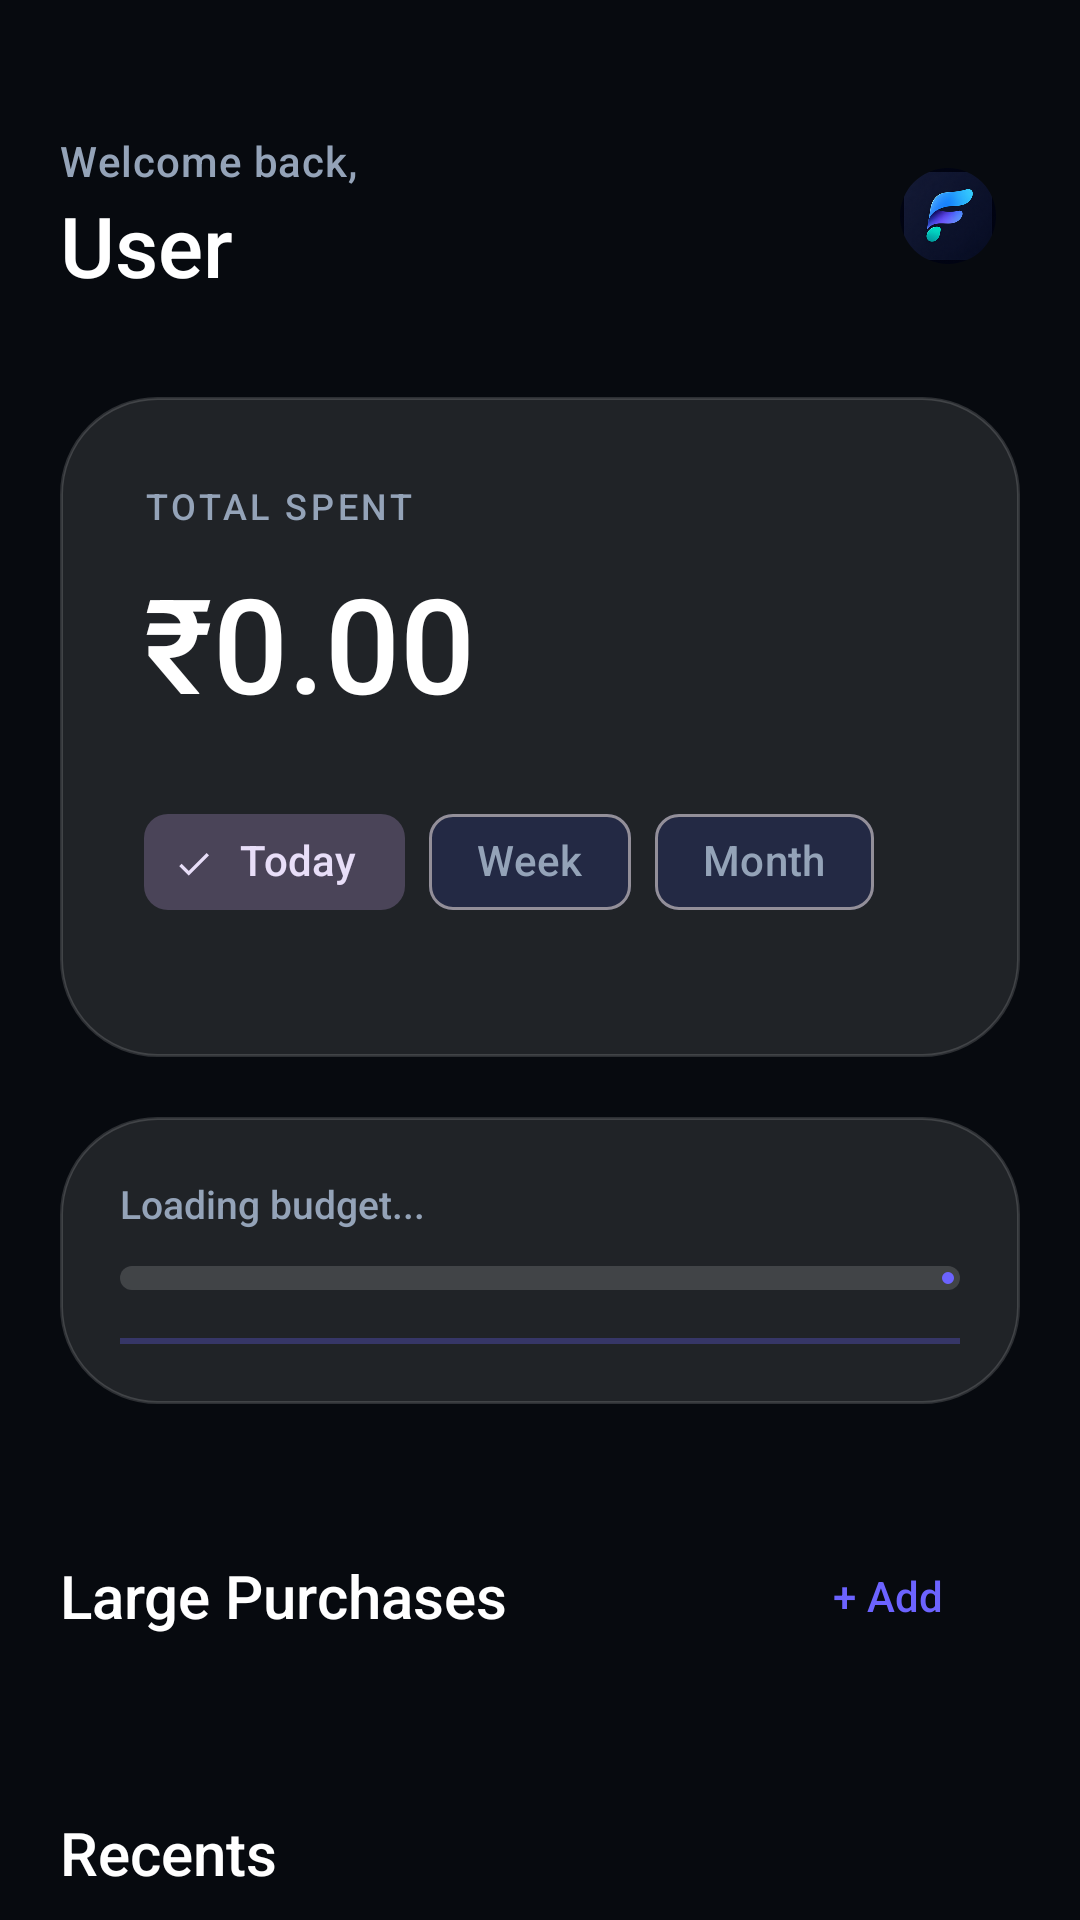

Write the Android layout XML for this screen, with the resource values it uses.
<!-- AndroidManifest.xml: application theme Theme.FlowLedger -->
<!-- res/layout/fragment_home.xml -->
<?xml version="1.0" encoding="utf-8"?>
<androidx.core.widget.NestedScrollView xmlns:android="http://schemas.android.com/apk/res/android"
    xmlns:app="http://schemas.android.com/apk/res-auto"
    xmlns:tools="http://schemas.android.com/tools"
    android:layout_width="match_parent"
    android:layout_height="match_parent"
    android:background="?android:attr/colorBackground"
    android:clipToPadding="false"
    android:paddingBottom="130dp">

    <LinearLayout
        android:layout_width="match_parent"
        android:layout_height="wrap_content"
        android:orientation="vertical"
        android:padding="20dp">

        
        <RelativeLayout
            android:layout_width="match_parent"
            android:layout_height="wrap_content"
            android:layout_marginTop="24dp"
            android:layout_marginBottom="32dp">

            <LinearLayout
                android:layout_width="wrap_content"
                android:layout_height="wrap_content"
                android:orientation="vertical">
                <TextView
                    android:id="@+id/tvGreeting"
                    android:layout_width="wrap_content"
                    android:layout_height="wrap_content"
                    android:text="Welcome back,"
                    android:textColor="?attr/colorOnSurfaceVariant"
                    android:textSize="14sp"
                    android:letterSpacing="0.02" />
                <TextView
                    android:id="@+id/tvUserName"
                    android:layout_width="wrap_content"
                    android:layout_height="wrap_content"
                    android:text="User"
                    android:textColor="?attr/colorOnSurface"
                    android:textSize="28sp"
                    android:fontFamily="sans-serif-medium" />
            </LinearLayout>

            <com.google.android.material.imageview.ShapeableImageView
                android:id="@+id/ivAppIcon"
                android:layout_width="48dp"
                android:layout_height="48dp"
                android:layout_alignParentEnd="true"
                android:layout_centerVertical="true"
                android:padding="8dp"
                android:background="@drawable/bg_glass_card"
                android:src="@mipmap/ic_launcher_foreground"
                app:shapeAppearanceOverlay="@style/ShapeAppearance.Material3.Corner.Full" />
        </RelativeLayout>

        
        <androidx.constraintlayout.widget.ConstraintLayout
            android:id="@+id/layoutSummary"
            android:layout_width="match_parent"
            android:layout_height="220dp"
            android:background="@drawable/bg_glass_card"
            android:padding="28dp"
            android:elevation="8dp">

            <TextView
                android:id="@+id/tvTotalLabel"
                android:layout_width="wrap_content"
                android:layout_height="wrap_content"
                android:text="TOTAL SPENT"
                android:textColor="?attr/colorOnSurfaceVariant"
                android:textSize="12sp"
                android:letterSpacing="0.1"
                android:fontFamily="sans-serif-medium"
                app:layout_constraintTop_toTopOf="parent"
                app:layout_constraintStart_toStartOf="parent" />

            <TextView
                android:id="@+id/tvMainTotal"
                android:layout_width="wrap_content"
                android:layout_height="wrap_content"
                android:text="₹0.00"
                android:textColor="?attr/colorOnSurface"
                android:textSize="44sp"
                android:fontFamily="sans-serif-medium"
                android:layout_marginTop="8dp"
                app:layout_constraintTop_toBottomOf="@id/tvTotalLabel"
                app:layout_constraintStart_toStartOf="parent" />

            <com.google.android.material.chip.ChipGroup
                android:id="@+id/cgPeriod"
                android:layout_width="wrap_content"
                android:layout_height="wrap_content"
                android:layout_marginTop="20dp"
                app:singleSelection="true"
                app:selectionRequired="true"
                app:layout_constraintTop_toBottomOf="@id/tvMainTotal"
                app:layout_constraintStart_toStartOf="parent">
                <com.google.android.material.chip.Chip
                    android:id="@+id/chipToday"
                    android:layout_width="wrap_content"
                    android:layout_height="wrap_content"
                    android:text="Today"
                    style="@style/Widget.Material3.Chip.Filter"
                    android:checked="true" />
                <com.google.android.material.chip.Chip
                    android:id="@+id/chipWeek"
                    android:layout_width="wrap_content"
                    android:layout_height="wrap_content"
                    android:text="Week"
                    style="@style/Widget.Material3.Chip.Filter" />
                <com.google.android.material.chip.Chip
                    android:id="@+id/chipMonth"
                    android:layout_width="wrap_content"
                    android:layout_height="wrap_content"
                    android:text="Month"
                    style="@style/Widget.Material3.Chip.Filter" />
            </com.google.android.material.chip.ChipGroup>

        </androidx.constraintlayout.widget.ConstraintLayout>

        
        <androidx.constraintlayout.widget.ConstraintLayout
            android:layout_width="match_parent"
            android:layout_height="wrap_content"
            android:layout_marginTop="20dp"
            android:background="@drawable/bg_glass_card"
            android:padding="20dp">

            <TextView
                android:id="@+id/tvBudgetInfo"
                android:layout_width="wrap_content"
                android:layout_height="wrap_content"
                android:text="Loading budget..."
                android:textColor="?attr/colorOnSurfaceVariant"
                android:textSize="13sp"
                app:layout_constraintTop_toTopOf="parent"
                app:layout_constraintStart_toStartOf="parent" />

            <com.google.android.material.progressindicator.LinearProgressIndicator
                android:id="@+id/progressBudget"
                android:layout_width="match_parent"
                android:layout_height="8dp"
                android:layout_marginTop="12dp"
                app:trackThickness="8dp"
                app:trackCornerRadius="4dp"
                app:indicatorColor="?attr/colorPrimary"
                app:trackColor="?attr/glassStrokeColor"
                app:layout_constraintTop_toBottomOf="@id/tvBudgetInfo" />

            <View
                android:id="@+id/viewStatusStrip"
                android:layout_width="match_parent"
                android:layout_height="2dp"
                android:layout_marginTop="16dp"
                android:background="?attr/colorPrimary"
                android:alpha="0.3"
                app:layout_constraintTop_toBottomOf="@id/progressBudget" />

        </androidx.constraintlayout.widget.ConstraintLayout>

        <RelativeLayout
            android:layout_width="match_parent"
            android:layout_height="wrap_content"
            android:layout_marginTop="40dp">
            <TextView
                android:id="@+id/tvLargePurchasesLabel"
                android:layout_width="wrap_content"
                android:layout_height="wrap_content"
                android:text="Large Purchases"
                android:textColor="?attr/colorOnSurface"
                android:textSize="20sp"
                android:fontFamily="sans-serif-medium"
                android:layout_centerVertical="true" />
            <com.google.android.material.button.MaterialButton
                android:id="@+id/btnAddLargePurchase"
                style="@style/Widget.Material3.Button.TextButton"
                android:layout_width="wrap_content"
                android:layout_height="wrap_content"
                android:text="+ Add"
                android:textColor="?attr/colorPrimary"
                android:layout_alignParentEnd="true"
                android:layout_centerVertical="true" />
        </RelativeLayout>

        <androidx.recyclerview.widget.RecyclerView
            android:id="@+id/rvLargePurchases"
            android:layout_width="match_parent"
            android:layout_height="wrap_content"
            android:layout_marginTop="16dp"
            android:clipToPadding="false"
            android:orientation="horizontal"
            app:layoutManager="androidx.recyclerview.widget.LinearLayoutManager"
            tools:listitem="@layout/item_large_purchase" />

        <TextView
            android:id="@+id/tvRecentLabel"
            android:layout_width="wrap_content"
            android:layout_height="wrap_content"
            android:text="Recents"
            android:textColor="?attr/colorOnSurface"
            android:textSize="20sp"
            android:fontFamily="sans-serif-medium"
            android:layout_marginTop="32dp" />

        <androidx.recyclerview.widget.RecyclerView
            android:id="@+id/rvTransactions"
            android:layout_width="match_parent"
            android:layout_height="wrap_content"
            android:layout_marginTop="16dp"
            android:clipToPadding="false"
            app:layoutManager="androidx.recyclerview.widget.LinearLayoutManager"
            tools:listitem="@layout/item_transaction" />

        <TextView
            android:id="@+id/tvMicroInsight"
            android:layout_width="match_parent"
            android:layout_height="wrap_content"
            android:text="Start tracking to see insights."
            android:textColor="?attr/colorOnSurfaceVariant"
            android:textSize="14sp"
            android:layout_marginTop="24dp"
            android:gravity="center" />

    </LinearLayout>

</androidx.core.widget.NestedScrollView>
<!-- res/layout/item_large_purchase.xml (included above) -->
<?xml version="1.0" encoding="utf-8"?>
<androidx.constraintlayout.widget.ConstraintLayout xmlns:android="http://schemas.android.com/apk/res/android"
    xmlns:app="http://schemas.android.com/apk/res-auto"
    android:layout_width="220dp"
    android:layout_height="wrap_content"
    android:layout_marginEnd="16dp"
    android:background="@drawable/bg_glass_card"
    android:padding="16dp">

    <TextView
        android:id="@+id/tvPurchaseType"
        android:layout_width="wrap_content"
        android:layout_height="wrap_content"
        android:text="EMI"
        android:textColor="?attr/colorPrimary"
        android:textSize="10sp"
        android:fontFamily="sans-serif-medium"
        android:paddingHorizontal="6dp"
        android:paddingVertical="2dp"
        android:background="#2000E5FF"
        app:layout_constraintTop_toTopOf="parent"
        app:layout_constraintStart_toStartOf="parent" />

    <TextView
        android:id="@+id/tvDate"
        android:layout_width="wrap_content"
        android:layout_height="wrap_content"
        android:text="12 Oct"
        android:textColor="?attr/colorOnSurfaceVariant"
        android:textSize="10sp"
        app:layout_constraintTop_toTopOf="parent"
        app:layout_constraintEnd_toEndOf="parent" />

    <TextView
        android:id="@+id/tvTitle"
        android:layout_width="0dp"
        android:layout_height="wrap_content"
        android:text="MacBook Pro"
        android:textColor="?attr/colorOnSurface"
        android:textSize="16sp"
        android:fontFamily="sans-serif-medium"
        android:layout_marginTop="12dp"
        app:layout_constraintTop_toBottomOf="@id/tvPurchaseType"
        app:layout_constraintStart_toStartOf="parent"
        app:layout_constraintEnd_toEndOf="parent" />

    <TextView
        android:id="@+id/tvAmount"
        android:layout_width="wrap_content"
        android:layout_height="wrap_content"
        android:text="₹1,20,000"
        android:textColor="?attr/colorOnSurface"
        android:textSize="20sp"
        android:fontFamily="sans-serif-medium"
        android:layout_marginTop="8dp"
        app:layout_constraintTop_toBottomOf="@id/tvTitle"
        app:layout_constraintStart_toStartOf="parent" />

    <TextView
        android:id="@+id/tvEmiDetails"
        android:layout_width="wrap_content"
        android:layout_height="wrap_content"
        android:text="₹10k / mo"
        android:textColor="?attr/colorOnSurfaceVariant"
        android:textSize="12sp"
        android:layout_marginTop="4dp"
        app:layout_constraintTop_toBottomOf="@id/tvAmount"
        app:layout_constraintStart_toStartOf="parent" />

</androidx.constraintlayout.widget.ConstraintLayout>
<!-- res/layout/item_transaction.xml (included above) -->
<?xml version="1.0" encoding="utf-8"?>
<androidx.constraintlayout.widget.ConstraintLayout xmlns:android="http://schemas.android.com/apk/res/android"
    xmlns:app="http://schemas.android.com/apk/res-auto"
    xmlns:tools="http://schemas.android.com/tools"
    android:layout_width="match_parent"
    android:layout_height="wrap_content"
    android:layout_marginBottom="12dp"
    android:background="@drawable/bg_glass_card"
    android:padding="16dp">

    
    <TextView
        android:id="@+id/tvIcon"
        android:layout_width="52dp"
        android:layout_height="52dp"
        android:background="@drawable/bg_glass_card"
        android:backgroundTint="?attr/accentGlowColor"
        android:gravity="center"
        android:text="🍔"
        android:textSize="22sp"
        app:layout_constraintBottom_toBottomOf="parent"
        app:layout_constraintStart_toStartOf="parent"
        app:layout_constraintTop_toTopOf="parent" />

    <LinearLayout
        android:id="@+id/layoutDetails"
        android:layout_width="0dp"
        android:layout_height="wrap_content"
        android:layout_marginStart="16dp"
        android:layout_marginEnd="16dp"
        android:orientation="vertical"
        app:layout_constraintBottom_toBottomOf="parent"
        app:layout_constraintEnd_toStartOf="@id/tvAmount"
        app:layout_constraintStart_toEndOf="@id/tvIcon"
        app:layout_constraintTop_toTopOf="parent">

        <TextView
            android:id="@+id/tvNote"
            android:layout_width="wrap_content"
            android:layout_height="wrap_content"
            android:ellipsize="end"
            android:fontFamily="sans-serif-medium"
            android:maxLines="1"
            android:text="Dinner at Taj"
            android:textColor="?attr/colorOnSurface"
            android:textSize="16sp" />

        <LinearLayout
            android:layout_width="wrap_content"
            android:layout_height="wrap_content"
            android:layout_marginTop="4dp"
            android:gravity="center_vertical"
            android:orientation="horizontal">

            <TextView
                android:id="@+id/tvCategory"
                android:layout_width="wrap_content"
                android:layout_height="wrap_content"
                android:text="Food"
                android:textColor="?attr/colorOnSurfaceVariant"
                android:textSize="13sp" />

            <View
                android:layout_width="4dp"
                android:layout_height="4dp"
                android:layout_marginStart="8dp"
                android:layout_marginEnd="8dp"
                android:background="@drawable/bg_active_pill"
                android:backgroundTint="?attr/colorOnSurfaceVariant"
                android:alpha="0.4" />

            <TextView
                android:id="@+id/tvPaymentMode"
                android:layout_width="wrap_content"
                android:layout_height="wrap_content"
                android:text="UPI"
                android:textColor="?attr/colorOnSurfaceVariant"
                android:textSize="13sp" />
        </LinearLayout>
    </LinearLayout>

    <TextView
        android:id="@+id/tvAmount"
        android:layout_width="wrap_content"
        android:layout_height="wrap_content"
        android:fontFamily="sans-serif-medium"
        android:text="-₹450"
        android:textColor="@color/expense_red"
        android:textSize="18sp"
        app:layout_constraintBottom_toBottomOf="parent"
        app:layout_constraintEnd_toEndOf="parent"
        app:layout_constraintTop_toTopOf="parent" />

</androidx.constraintlayout.widget.ConstraintLayout>
<!-- resources referenced by this layout -->
<resources>
  <color name="expense_red">#FF4B5C</color>
  <!-- drawable bg_active_pill (drawable) -->
  <?xml version="1.0" encoding="utf-8"?>
  <shape xmlns:android="http://schemas.android.com/apk/res/android">
      <solid android:color="?attr/colorPrimary" />
      <corners android:radius="100dp" />
  </shape>
  <!-- drawable bg_glass_card (drawable) -->
  <?xml version="1.0" encoding="utf-8"?>
  <shape xmlns:android="http://schemas.android.com/apk/res/android">
      <solid android:color="?attr/glassSurfaceColor" />
      <corners android:radius="32dp" />
      <stroke
          android:width="1dp"
          android:color="?attr/glassStrokeColor" />
  </shape>
  <!-- mipmap ic_launcher_foreground (drawable) -->
  <vector xmlns:android="http://schemas.android.com/apk/res/android"
      android:width="108dp"
      android:height="108dp"
      android:viewportWidth="108"
      android:viewportHeight="108">
      
      
      <path
          android:fillColor="@color/glass_dark_primary"
          android:pathData="M36,26 C36,22 40,18 44,18 L70,18 C74,18 76,21 76,24 C76,27 74,30 70,30 L46,30 L46,46 L64,46 C68,46 70,49 70,52 C70,55 68,58 64,58 L46,58 L46,80 C46,84 42,88 38,88 C34,88 30,84 30,80 L30,32 C30,28 32,26 36,26 Z" />
  
      
      <path
          android:fillColor="@color/glass_dark_accent"
          android:pathData="M80,42 A5,5 0 1,1 80,52 A5,5 0 1,1 80,42" />
  
  </vector>
  <style name="Theme.FlowLedger" parent="Base.Theme.FlowLedger" />
  <color name="glass_dark_primary">#6C63FF</color>
  <color name="glass_dark_accent">#00E5FF</color>
  <style name="Base.Theme.FlowLedger" parent="Theme.Material3.Dark.NoActionBar">
          <item name="colorPrimary">@color/glass_dark_primary</item>
          <item name="colorOnPrimary">@color/white</item>
          <item name="android:colorBackground">@color/glass_dark_bg</item>
          <item name="colorOnBackground">@color/frosted_white</item>
          <item name="colorSurface">@color/glass_dark_surface</item>
          <item name="colorOnSurface">@color/white</item>
          <item name="colorSurfaceVariant">@color/charcoal_soft</item>
          <item name="colorOnSurfaceVariant">@color/lavender_gray</item>
          
          
          <item name="glassSurfaceColor">@color/glass_dark_card</item>
          <item name="glassStrokeColor">@color/glass_dark_border</item>
          <item name="surfaceGlassColor">@color/glass_dark_surface</item>
          <item name="accentGlowColor">@color/glass_dark_glow</item>
          
          <item name="android:fontFamily">sans-serif-medium</item>
          <item name="android:windowTranslucentStatus">true</item>
      </style>
  <color name="white">#FFFFFFFF</color>
  <color name="glass_dark_bg">#070A0F</color>
  <color name="frosted_white">#F8FAFC</color>
  <color name="glass_dark_surface">#1A222C</color>
  <color name="charcoal_soft">#1E293B</color>
  <color name="lavender_gray">#94A3B8</color>
  <color name="glass_dark_card">#1AFFFFFF</color>
  <color name="glass_dark_border">#26FFFFFF</color>
  <color name="glass_dark_glow">#4D6C63FF</color>
</resources>
